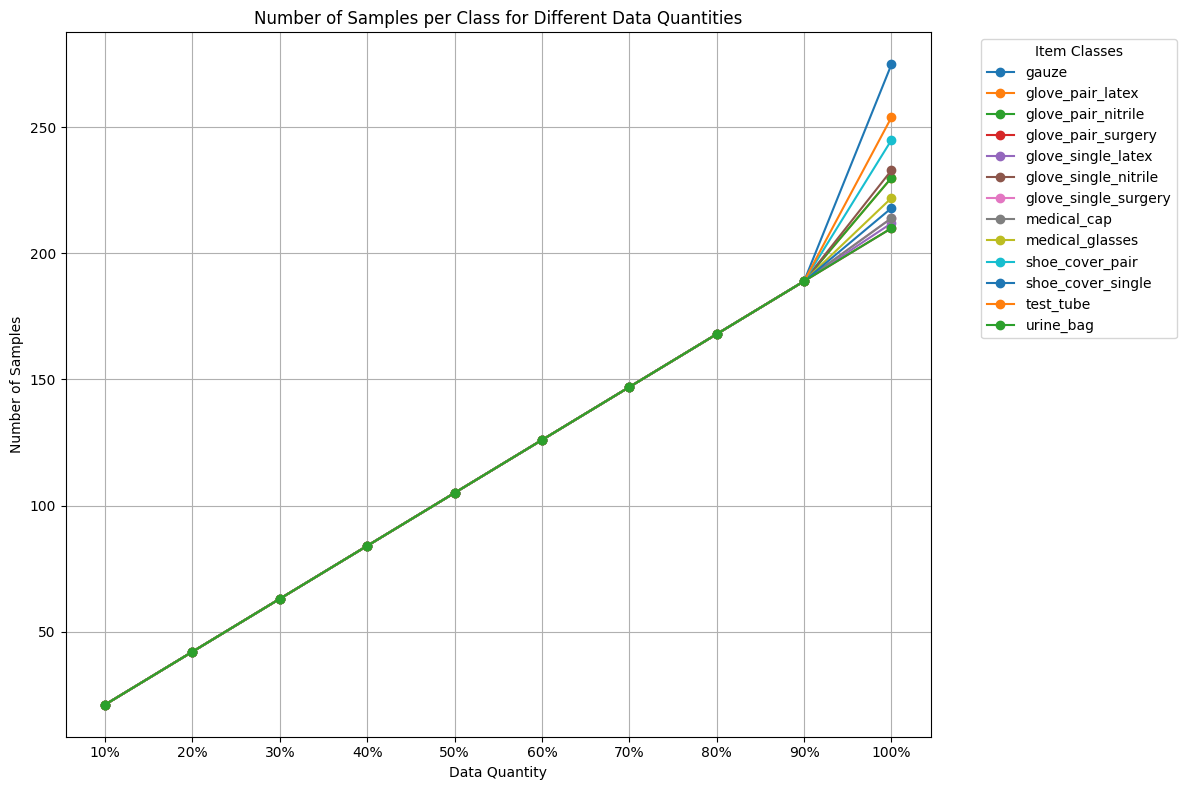

Data behind this chart, as committed beside it:
Data Quantity, gauze, glove_pair_latex, glove_pair_nitrile, glove_pair_surgery, glove_single_latex, glove_single_nitrile, glove_single_surgery, medical_cap, medical_glasses, shoe_cover_pair, shoe_cover_single, test_tube, urine_bag
10%, 21, 21, 21, 21, 21, 21, 21, 21, 21, 21, 21, 21, 21
20%, 42, 42, 42, 42, 42, 42, 42, 42, 42, 42, 42, 42, 42
30%, 63, 63, 63, 63, 63, 63, 63, 63, 63, 63, 63, 63, 63
40%, 84, 84, 84, 84, 84, 84, 84, 84, 84, 84, 84, 84, 84
50%, 105, 105, 105, 105, 105, 105, 105, 105, 105, 105, 105, 105, 105
60%, 126, 126, 126, 126, 126, 126, 126, 126, 126, 126, 126, 126, 126
70%, 147, 147, 147, 147, 147, 147, 147, 147, 147, 147, 147, 147, 147
80%, 168, 168, 168, 168, 168, 168, 168, 168, 168, 168, 168, 168, 168
90%, 189, 189, 189, 189, 189, 189, 189, 189, 189, 189, 189, 189, 189
100%, 275, 230, 230, 210, 212, 233, 214, 214, 222, 245, 218, 254, 210
